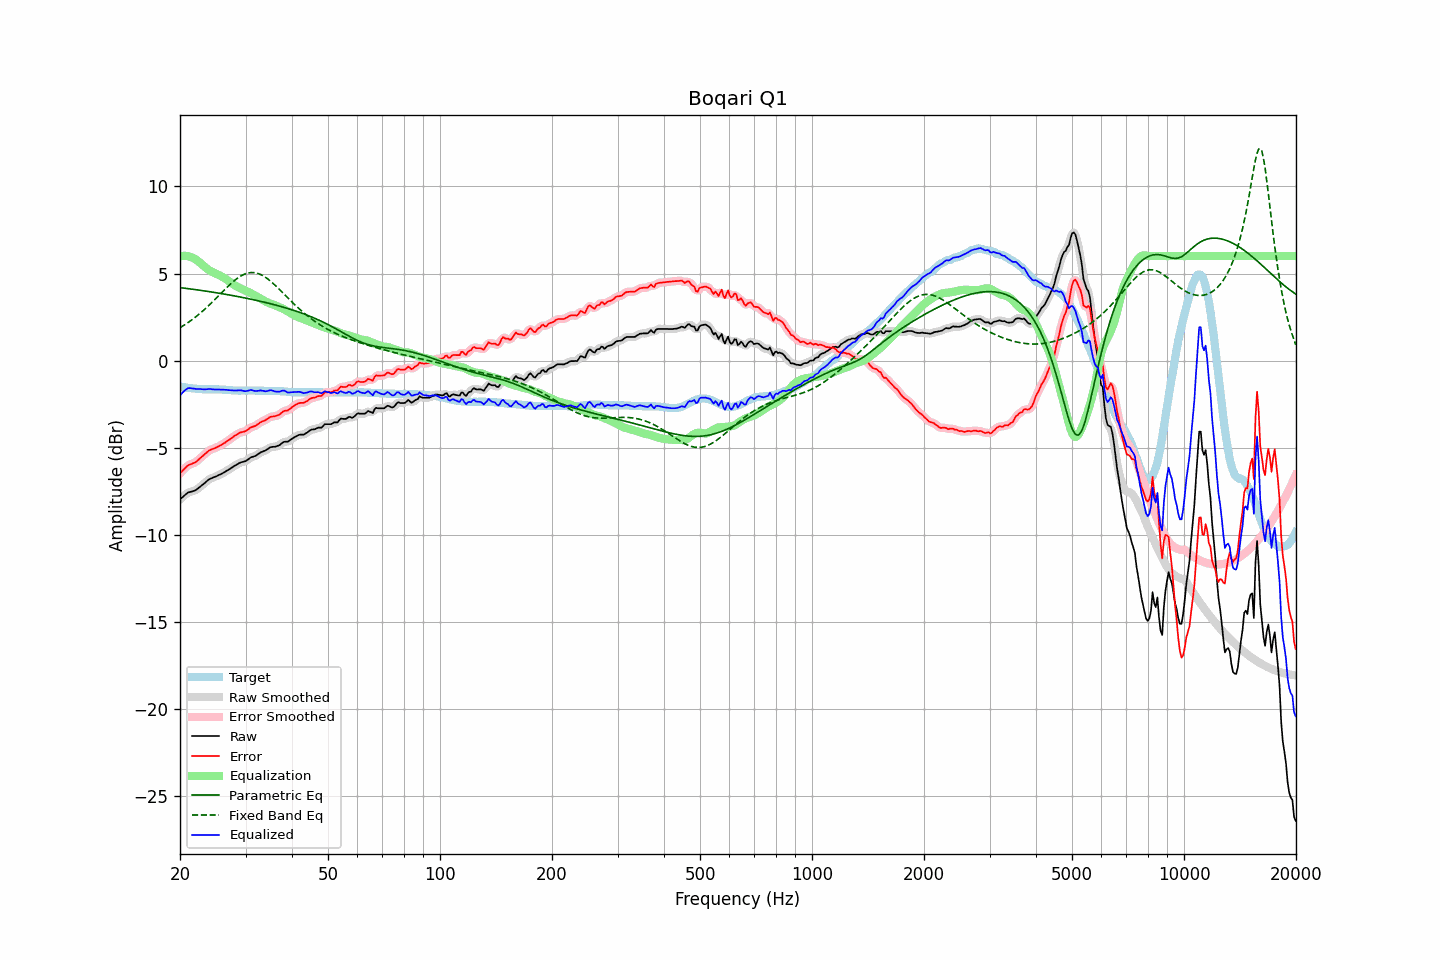

The file beside this chart, header and first rows:
frequency, raw, error, smoothed, error_smoothed, equalization, parametric_eq, fixed_band_eq, equalized_raw, equalized_smoothed, target
20.00, -7.97, -6.48, -7.98, -6.49, 5.98, 4.19, 1.89, -1.99, -2.00, -1.49
20.20, -7.89, -6.39, -7.89, -6.38, 6.00, 4.18, 1.94, -1.89, -1.89, -1.50
20.40, -7.81, -6.29, -7.80, -6.28, 6.01, 4.17, 2.00, -1.80, -1.79, -1.52
20.61, -7.73, -6.20, -7.73, -6.19, 6.02, 4.16, 2.06, -1.72, -1.71, -1.53
20.81, -7.65, -6.10, -7.65, -6.10, 6.01, 4.14, 2.12, -1.64, -1.64, -1.55
21.02, -7.58, -6.02, -7.59, -6.03, 6.00, 4.13, 2.18, -1.59, -1.60, -1.56
21.23, -7.55, -5.98, -7.55, -5.98, 5.97, 4.12, 2.25, -1.58, -1.58, -1.57
21.44, -7.53, -5.95, -7.53, -5.94, 5.94, 4.11, 2.32, -1.59, -1.58, -1.58
21.66, -7.50, -5.90, -7.50, -5.91, 5.90, 4.10, 2.38, -1.60, -1.60, -1.60
21.87, -7.47, -5.87, -7.47, -5.86, 5.85, 4.08, 2.45, -1.62, -1.62, -1.60
22.09, -7.43, -5.82, -7.42, -5.81, 5.80, 4.07, 2.53, -1.63, -1.63, -1.61
22.31, -7.36, -5.74, -7.36, -5.74, 5.73, 4.06, 2.60, -1.63, -1.63, -1.62
22.54, -7.28, -5.65, -7.29, -5.65, 5.65, 4.04, 2.68, -1.63, -1.64, -1.63
22.76, -7.21, -5.57, -7.21, -5.57, 5.57, 4.03, 2.76, -1.64, -1.64, -1.64
22.99, -7.13, -5.49, -7.13, -5.49, 5.49, 4.02, 2.84, -1.64, -1.65, -1.64
23.22, -7.06, -5.41, -7.06, -5.41, 5.41, 4.00, 2.92, -1.65, -1.65, -1.65
23.45, -6.98, -5.33, -6.98, -5.32, 5.33, 3.99, 3.00, -1.65, -1.65, -1.65
23.69, -6.90, -5.25, -6.90, -5.25, 5.26, 3.98, 3.09, -1.64, -1.64, -1.65
23.92, -6.82, -5.17, -6.83, -5.18, 5.20, 3.96, 3.17, -1.62, -1.64, -1.65
24.16, -6.78, -5.13, -6.78, -5.12, 5.14, 3.95, 3.26, -1.64, -1.64, -1.65
24.40, -6.74, -5.09, -6.74, -5.08, 5.09, 3.93, 3.35, -1.65, -1.65, -1.65
24.65, -6.70, -5.05, -6.71, -5.05, 5.05, 3.92, 3.44, -1.65, -1.66, -1.65
24.89, -6.67, -5.02, -6.67, -5.01, 5.01, 3.90, 3.54, -1.67, -1.66, -1.65
25.14, -6.63, -4.98, -6.63, -4.97, 4.96, 3.89, 3.63, -1.67, -1.66, -1.65
25.39, -6.58, -4.93, -6.59, -4.93, 4.92, 3.87, 3.72, -1.66, -1.66, -1.65
25.65, -6.54, -4.88, -6.54, -4.88, 4.88, 3.86, 3.82, -1.66, -1.66, -1.66
25.91, -6.50, -4.84, -6.50, -4.83, 4.83, 3.84, 3.91, -1.67, -1.67, -1.66
26.16, -6.44, -4.77, -6.45, -4.77, 4.77, 3.83, 4.00, -1.67, -1.67, -1.67
26.43, -6.39, -4.72, -6.39, -4.71, 4.71, 3.81, 4.09, -1.68, -1.68, -1.67
26.69, -6.33, -4.65, -6.33, -4.65, 4.65, 3.80, 4.19, -1.68, -1.68, -1.68
26.96, -6.28, -4.59, -6.28, -4.59, 4.59, 3.78, 4.28, -1.70, -1.69, -1.69
27.23, -6.22, -4.53, -6.22, -4.52, 4.52, 3.76, 4.36, -1.70, -1.70, -1.69
27.50, -6.16, -4.46, -6.16, -4.46, 4.45, 3.75, 4.45, -1.71, -1.71, -1.70
27.77, -6.10, -4.39, -6.10, -4.39, 4.39, 3.73, 4.53, -1.71, -1.72, -1.71
28.05, -6.04, -4.32, -6.04, -4.32, 4.33, 3.71, 4.61, -1.72, -1.72, -1.72
28.33, -5.99, -4.27, -5.99, -4.26, 4.27, 3.69, 4.68, -1.72, -1.72, -1.72
28.62, -5.93, -4.21, -5.93, -4.20, 4.22, 3.68, 4.75, -1.71, -1.71, -1.72
28.90, -5.88, -4.15, -5.88, -4.16, 4.18, 3.66, 4.81, -1.70, -1.71, -1.73
29.19, -5.84, -4.12, -5.85, -4.12, 4.13, 3.64, 4.87, -1.71, -1.72, -1.72
29.48, -5.82, -4.10, -5.82, -4.10, 4.09, 3.62, 4.91, -1.73, -1.73, -1.72
29.78, -5.80, -4.08, -5.80, -4.07, 4.05, 3.60, 4.96, -1.75, -1.75, -1.72
30.08, -5.76, -4.04, -5.76, -4.03, 4.01, 3.59, 4.99, -1.76, -1.75, -1.72
30.38, -5.70, -3.98, -5.70, -3.97, 3.97, 3.57, 5.02, -1.74, -1.73, -1.72
30.68, -5.63, -3.91, -5.63, -3.91, 3.92, 3.55, 5.04, -1.71, -1.71, -1.72
30.99, -5.56, -3.84, -5.57, -3.85, 3.87, 3.53, 5.05, -1.69, -1.70, -1.72
31.30, -5.53, -3.81, -5.53, -3.81, 3.82, 3.51, 5.06, -1.71, -1.71, -1.72
31.61, -5.50, -3.78, -5.50, -3.78, 3.77, 3.49, 5.05, -1.73, -1.73, -1.72
31.93, -5.47, -3.75, -5.46, -3.74, 3.72, 3.47, 5.04, -1.75, -1.75, -1.72
32.24, -5.41, -3.68, -5.41, -3.68, 3.67, 3.45, 5.02, -1.74, -1.74, -1.73
32.57, -5.35, -3.62, -5.35, -3.62, 3.62, 3.43, 4.98, -1.73, -1.73, -1.73
32.89, -5.28, -3.55, -5.29, -3.56, 3.57, 3.41, 4.95, -1.71, -1.72, -1.73
33.22, -5.24, -3.51, -5.24, -3.51, 3.51, 3.38, 4.90, -1.73, -1.73, -1.73
33.55, -5.20, -3.47, -5.20, -3.47, 3.46, 3.36, 4.85, -1.74, -1.74, -1.73
33.89, -5.17, -3.43, -5.16, -3.42, 3.40, 3.34, 4.79, -1.77, -1.76, -1.74
34.23, -5.11, -3.37, -5.11, -3.36, 3.36, 3.32, 4.73, -1.76, -1.75, -1.74
34.57, -5.05, -3.31, -5.05, -3.30, 3.32, 3.30, 4.66, -1.74, -1.73, -1.74
34.92, -4.98, -3.24, -5.00, -3.25, 3.28, 3.27, 4.58, -1.70, -1.71, -1.74
35.27, -4.96, -3.22, -4.97, -3.22, 3.25, 3.25, 4.51, -1.71, -1.72, -1.74
35.62, -4.95, -3.21, -4.95, -3.20, 3.21, 3.22, 4.42, -1.74, -1.74, -1.74
35.97, -4.95, -3.20, -4.94, -3.19, 3.18, 3.20, 4.34, -1.77, -1.77, -1.75
... 635 more rows
